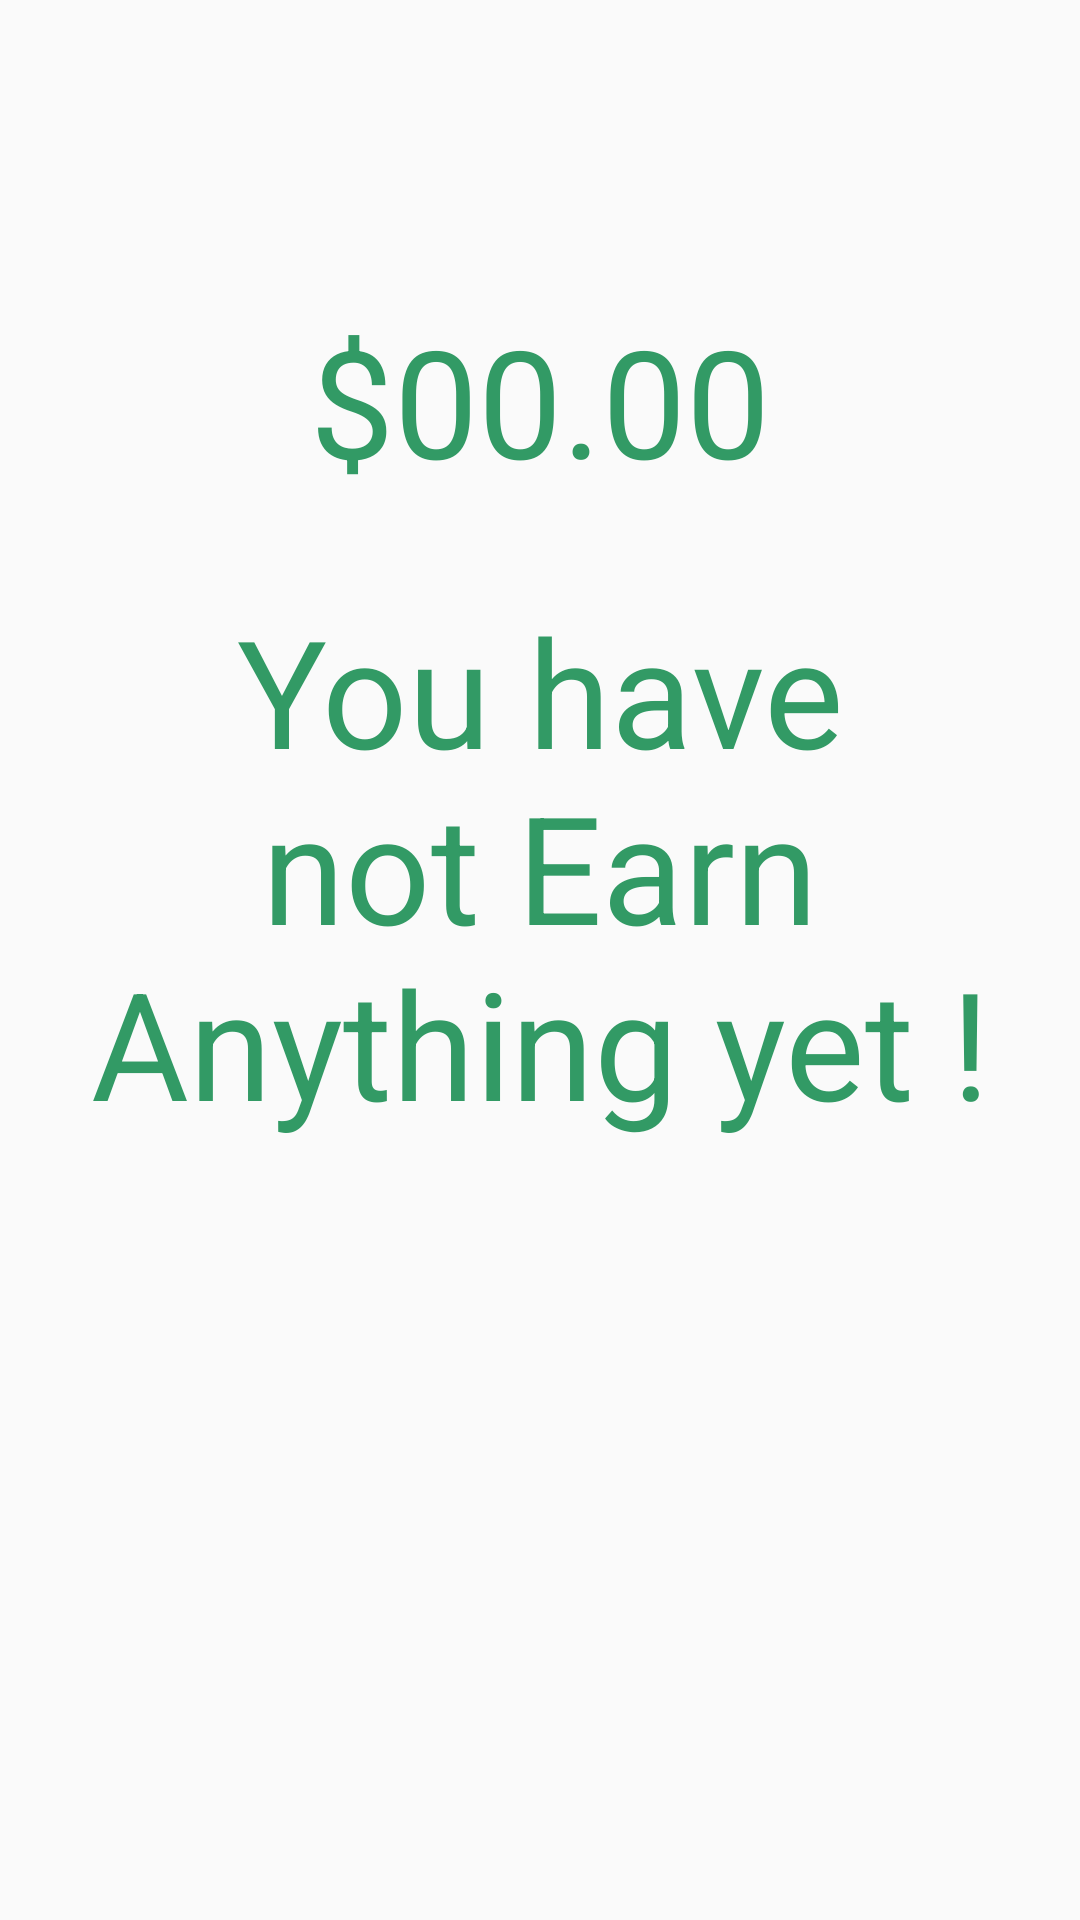

Here is an Android app screen rendered from its layout file. Give the layout XML and the strings, colors and styles it references.
<!-- AndroidManifest.xml: application theme AppTheme -->
<!-- res/layout/fragment_earning.xml -->
<?xml version="1.0" encoding="utf-8"?>
<RelativeLayout xmlns:android="http://schemas.android.com/apk/res/android"
    xmlns:tools="http://schemas.android.com/tools"
    android:layout_width="match_parent"
    android:layout_height="match_parent"
    tools:context=".initial.host.tabFragment.earningFragment">

 
    <TextView
        android:layout_width="match_parent"
        android:layout_height="wrap_content"
        android:id="@+id/earningtxt"
        android:textColor="@color/colorPrimary"
        android:textSize="50dp"
        android:text="$00.00"
        android:gravity="center"
        android:layout_marginTop="100dp"
        />


    <TextView
        android:layout_width="match_parent"
        android:layout_height="wrap_content"
        android:id="@+id/messagetxt"
        android:textColor="@color/colorPrimary"
        android:textSize="50dp"
        android:layout_margin="30dp"
        android:text="You have not Earn Anything yet !"
        android:gravity="center"
        android:layout_below="@+id/earningtxt"
        />

    <Button
        android:layout_width="match_parent"
        android:layout_height="wrap_content"
        android:layout_alignParentBottom="true"
        android:background="@drawable/button_round"
        android:visibility="gone"
        android:text="Withdraw"
        android:textColor="@color/white"
        android:paddingBottom="10dp"
        android:id="@+id/withdraw"
        />
</RelativeLayout>
<!-- resources referenced by this layout -->
<resources>
  <color name="colorPrimary">#329A65</color>
  <color name="white">#ffffff</color>
  <!-- drawable button_round (drawable) -->
  <?xml version="1.0" encoding="utf-8"?>
  <selector xmlns:android="http://schemas.android.com/apk/res/android">
      <item>
          <shape android:shape="rectangle">
              <solid android:color="@color/colorPrimaryDark"/>
              <stroke android:color="@color/white" android:width="2dp" />
              
              <corners android:radius="15dp" />
          </shape>
      </item>
  </selector>
  <style name="AppTheme" parent="Theme.AppCompat.Light.DarkActionBar">
          
          <item name="colorPrimary">@color/colorPrimary</item>
          <item name="colorPrimaryDark">@color/colorPrimaryDark</item>
          <item name="colorAccent">@color/colorAccent</item>
      </style>
  <color name="colorPrimaryDark">#4C6430</color>
  <color name="colorAccent">#A90039</color>
</resources>
